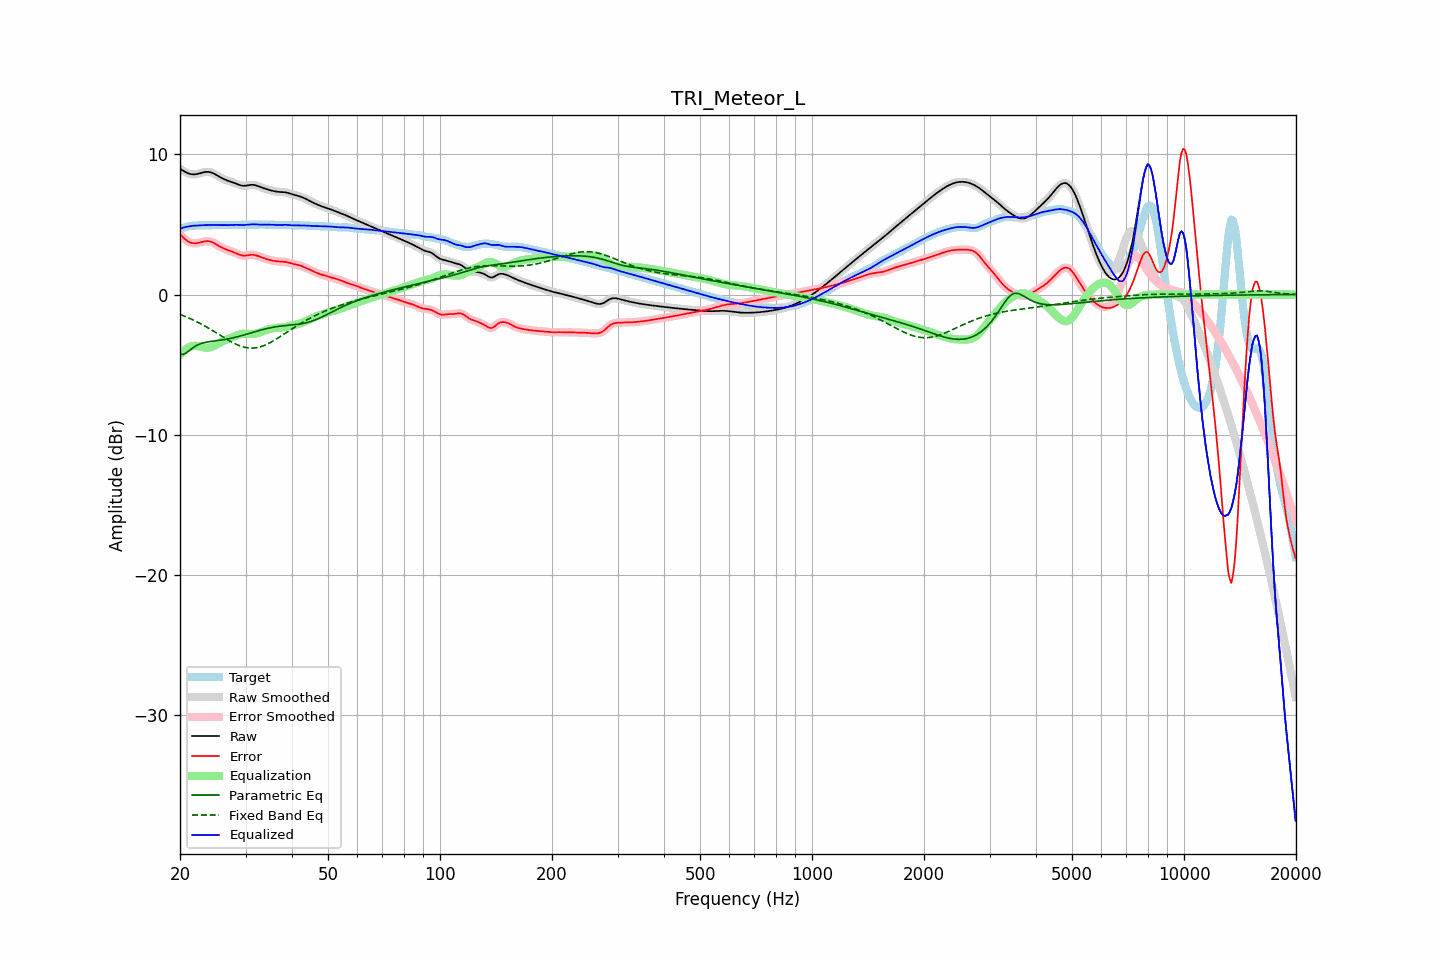

Data behind this chart, as committed beside it:
frequency, raw, error, smoothed, error_smoothed, equalization, parametric_eq, fixed_band_eq, equalized_raw, equalized_smoothed, target
20.00, 8.97, 4.29, 8.97, 4.29, -4.30, -4.26, -1.42, 4.67, 4.67, 4.68
20.20, 8.90, 4.18, 8.89, 4.17, -4.17, -4.27, -1.46, 4.73, 4.73, 4.72
20.40, 8.83, 4.07, 8.82, 4.06, -4.05, -4.27, -1.51, 4.77, 4.77, 4.76
20.61, 8.76, 3.96, 8.76, 3.96, -3.95, -4.21, -1.55, 4.80, 4.80, 4.80
20.81, 8.70, 3.87, 8.70, 3.87, -3.87, -4.15, -1.60, 4.83, 4.83, 4.83
21.02, 8.65, 3.79, 8.65, 3.79, -3.80, -4.06, -1.65, 4.85, 4.85, 4.86
21.23, 8.60, 3.72, 8.61, 3.73, -3.74, -3.98, -1.70, 4.87, 4.87, 4.88
21.44, 8.58, 3.68, 8.58, 3.68, -3.70, -3.89, -1.75, 4.89, 4.89, 4.90
21.66, 8.57, 3.66, 8.57, 3.66, -3.67, -3.80, -1.80, 4.90, 4.90, 4.91
21.87, 8.57, 3.65, 8.57, 3.65, -3.66, -3.73, -1.86, 4.91, 4.91, 4.92
22.09, 8.58, 3.66, 8.58, 3.66, -3.66, -3.65, -1.91, 4.92, 4.92, 4.92
22.31, 8.60, 3.67, 8.60, 3.67, -3.68, -3.60, -1.97, 4.93, 4.93, 4.93
22.54, 8.63, 3.70, 8.63, 3.70, -3.70, -3.54, -2.03, 4.93, 4.93, 4.94
22.76, 8.66, 3.73, 8.67, 3.73, -3.73, -3.50, -2.09, 4.94, 4.94, 4.94
22.99, 8.70, 3.76, 8.70, 3.76, -3.76, -3.46, -2.15, 4.94, 4.94, 4.94
23.22, 8.72, 3.78, 8.72, 3.78, -3.78, -3.43, -2.21, 4.95, 4.95, 4.94
23.45, 8.74, 3.80, 8.74, 3.80, -3.79, -3.40, -2.28, 4.95, 4.95, 4.94
23.69, 8.75, 3.81, 8.75, 3.81, -3.80, -3.38, -2.34, 4.95, 4.95, 4.94
23.92, 8.74, 3.80, 8.74, 3.80, -3.79, -3.36, -2.41, 4.95, 4.95, 4.94
24.16, 8.72, 3.78, 8.72, 3.77, -3.76, -3.34, -2.48, 4.96, 4.95, 4.94
24.40, 8.68, 3.73, 8.68, 3.73, -3.72, -3.33, -2.55, 4.95, 4.95, 4.94
24.65, 8.63, 3.68, 8.63, 3.68, -3.67, -3.31, -2.62, 4.95, 4.95, 4.95
24.89, 8.57, 3.61, 8.57, 3.61, -3.61, -3.30, -2.69, 4.95, 4.95, 4.95
25.14, 8.50, 3.55, 8.50, 3.55, -3.55, -3.28, -2.76, 4.95, 4.95, 4.95
25.39, 8.43, 3.47, 8.43, 3.48, -3.49, -3.27, -2.83, 4.95, 4.95, 4.96
25.65, 8.37, 3.41, 8.37, 3.41, -3.42, -3.25, -2.90, 4.95, 4.95, 4.96
25.91, 8.30, 3.35, 8.30, 3.35, -3.36, -3.24, -2.97, 4.94, 4.94, 4.95
26.16, 8.24, 3.29, 8.25, 3.30, -3.30, -3.22, -3.04, 4.94, 4.94, 4.95
26.43, 8.19, 3.25, 8.19, 3.25, -3.25, -3.20, -3.11, 4.94, 4.94, 4.95
26.69, 8.15, 3.20, 8.15, 3.20, -3.20, -3.18, -3.18, 4.94, 4.94, 4.95
26.96, 8.11, 3.16, 8.11, 3.16, -3.16, -3.16, -3.25, 4.95, 4.95, 4.95
27.23, 8.07, 3.12, 8.07, 3.12, -3.11, -3.14, -3.31, 4.95, 4.95, 4.95
27.50, 8.03, 3.08, 8.03, 3.08, -3.07, -3.11, -3.38, 4.96, 4.96, 4.95
27.77, 7.99, 3.03, 7.99, 3.03, -3.02, -3.09, -3.44, 4.97, 4.97, 4.96
28.05, 7.95, 2.99, 7.95, 2.98, -2.98, -3.06, -3.50, 4.97, 4.97, 4.96
28.33, 7.90, 2.93, 7.90, 2.93, -2.93, -3.03, -3.55, 4.97, 4.97, 4.97
28.62, 7.85, 2.89, 7.85, 2.89, -2.89, -3.00, -3.60, 4.97, 4.97, 4.97
28.90, 7.81, 2.84, 7.81, 2.84, -2.85, -2.97, -3.65, 4.96, 4.96, 4.97
29.19, 7.78, 2.81, 7.78, 2.81, -2.82, -2.94, -3.69, 4.96, 4.96, 4.97
29.48, 7.76, 2.78, 7.76, 2.78, -2.80, -2.91, -3.72, 4.95, 4.96, 4.98
29.78, 7.75, 2.78, 7.75, 2.78, -2.79, -2.88, -3.76, 4.96, 4.96, 4.98
30.08, 7.76, 2.78, 7.76, 2.78, -2.79, -2.84, -3.78, 4.97, 4.97, 4.98
30.38, 7.78, 2.80, 7.78, 2.80, -2.80, -2.81, -3.80, 4.98, 4.98, 4.98
30.68, 7.80, 2.82, 7.80, 2.82, -2.81, -2.77, -3.81, 4.99, 4.99, 4.98
30.99, 7.82, 2.83, 7.82, 2.83, -2.82, -2.74, -3.82, 5.00, 5.00, 4.99
31.30, 7.82, 2.83, 7.82, 2.83, -2.82, -2.71, -3.82, 5.01, 5.01, 4.99
31.61, 7.82, 2.83, 7.81, 2.83, -2.81, -2.67, -3.82, 5.01, 5.01, 4.99
31.93, 7.79, 2.81, 7.79, 2.80, -2.79, -2.64, -3.80, 5.00, 5.00, 4.99
32.24, 7.76, 2.77, 7.76, 2.77, -2.76, -2.60, -3.78, 4.99, 5.00, 4.99
32.57, 7.72, 2.73, 7.72, 2.73, -2.73, -2.57, -3.76, 4.99, 4.99, 4.99
32.89, 7.67, 2.68, 7.67, 2.68, -2.69, -2.54, -3.73, 4.98, 4.98, 4.99
33.22, 7.63, 2.64, 7.63, 2.64, -2.65, -2.51, -3.69, 4.98, 4.98, 4.99
33.55, 7.58, 2.59, 7.58, 2.59, -2.60, -2.48, -3.65, 4.98, 4.98, 4.99
33.89, 7.54, 2.56, 7.54, 2.56, -2.56, -2.45, -3.60, 4.98, 4.98, 4.99
34.23, 7.51, 2.52, 7.51, 2.52, -2.52, -2.43, -3.55, 4.99, 4.99, 4.99
34.57, 7.47, 2.49, 7.47, 2.49, -2.49, -2.40, -3.49, 4.99, 4.99, 4.99
34.92, 7.44, 2.46, 7.44, 2.46, -2.46, -2.37, -3.44, 4.98, 4.98, 4.98
35.27, 7.41, 2.43, 7.41, 2.43, -2.43, -2.35, -3.37, 4.98, 4.98, 4.98
35.62, 7.38, 2.41, 7.38, 2.41, -2.41, -2.33, -3.31, 4.97, 4.97, 4.97
35.97, 7.36, 2.39, 7.36, 2.39, -2.39, -2.31, -3.24, 4.96, 4.96, 4.97
... 635 more rows
